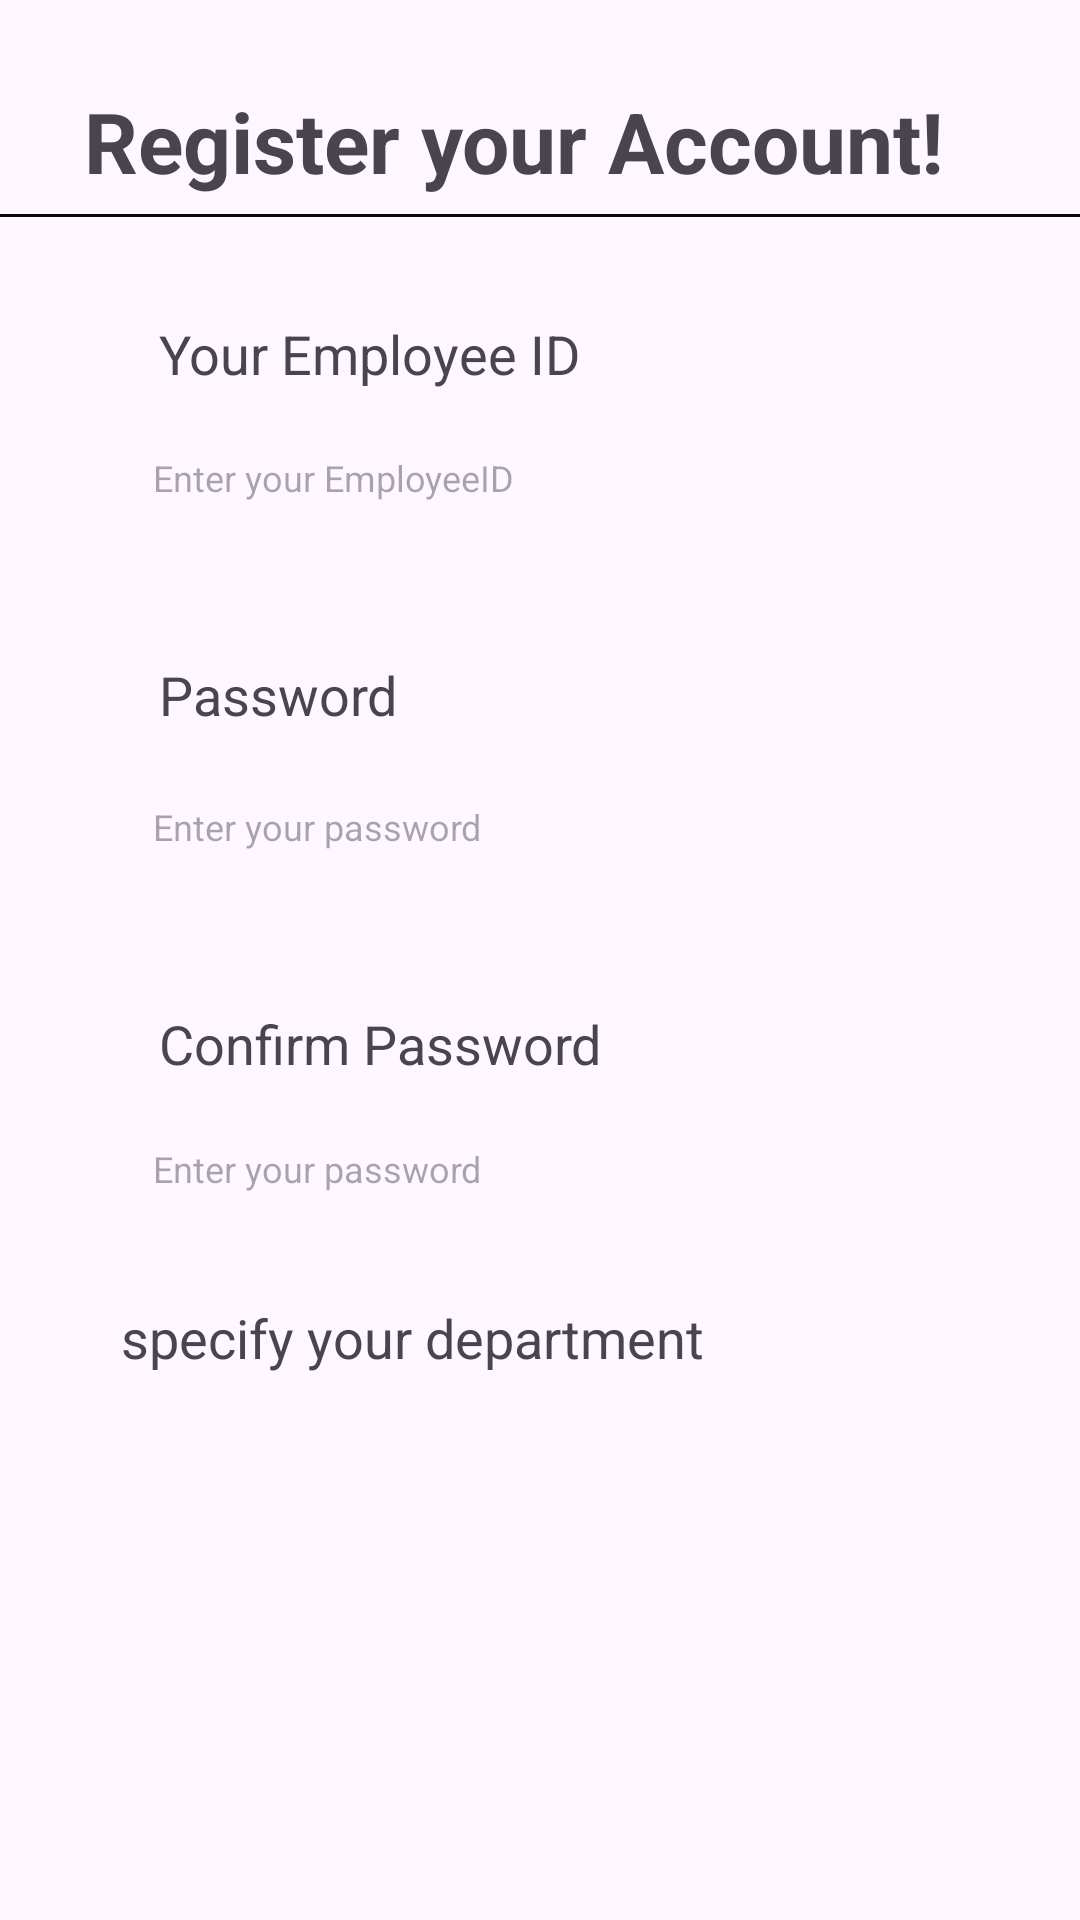

Produce the Android XML layout that renders to this screen, including the resource entries it uses.
<!-- AndroidManifest.xml: application theme Theme.Endore -->
<!-- res/layout/employee_register.xml -->
<?xml version="1.0" encoding="utf-8"?>
<androidx.constraintlayout.widget.ConstraintLayout xmlns:android="http://schemas.android.com/apk/res/android"
    xmlns:app="http://schemas.android.com/apk/res-auto"
    xmlns:tools="http://schemas.android.com/tools"
    android:id="@+id/main"
    android:layout_width="match_parent"
    android:layout_height="match_parent"
    tools:context=".employeeSide.EmployeeRegister">



    <TextView
        android:id="@+id/register_your_account"
        android:layout_width="wrap_content"
        android:layout_height="wrap_content"
        android:text="Register your Account!"
        android:textSize="28sp"
        android:textStyle="bold"
        android:layout_marginLeft="20dp"
        android:layout_marginBottom="320dp"

        app:layout_constraintBottom_toBottomOf="parent"
        app:layout_constraintTop_toTopOf="parent"
        app:layout_constraintHorizontal_bias="0.15"
        app:layout_constraintVertical_bias="0.1"
        app:layout_constraintStart_toStartOf="parent"
        app:layout_constraintEnd_toEndOf="parent"
        >

    </TextView>

    <ImageView
        android:id="@+id/dashed_line"
        android:layout_width="360dp"
        android:layout_height="1dp"
        android:background="#090909"
        android:padding="8dp"

        app:layout_constraintBottom_toBottomOf="parent"
        app:layout_constraintEnd_toEndOf="parent"
        app:layout_constraintHorizontal_bias="0.49"
        app:layout_constraintStart_toStartOf="parent"
        app:layout_constraintTop_toBottomOf="@id/register_your_account"
        app:layout_constraintVertical_bias="0.01">

    </ImageView>


    <TextView
        android:id="@+id/email"
        android:layout_width="wrap_content"
        android:layout_height="wrap_content"
        android:text="Your Employee ID"
        android:textSize="18dp"
        android:layout_marginTop="40dp"
        android:layout_marginLeft="53dp"

        app:layout_constraintStart_toStartOf="parent"
        app:layout_constraintEnd_toEndOf="parent"
        app:layout_constraintHorizontal_bias="0.0"
        app:layout_constraintVertical_bias="0.0"
        app:layout_constraintTop_toBottomOf="@id/register_your_account"
        app:layout_constraintBottom_toBottomOf="parent"


        >

    </TextView>

    <EditText
        android:id="@+id/enter_EmployeeId"
        android:layout_width="match_parent"
        android:layout_height="40dp"
        android:paddingStart="5dp"
        android:hint="  Enter your EmployeeID"
        android:textSize="12dp"
        android:layout_marginLeft="40dp"
        android:layout_marginRight="40dp"
        android:background="@drawable/edit_text_transparent"

        app:layout_constraintStart_toStartOf="parent"
        app:layout_constraintEnd_toEndOf="parent"
        app:layout_constraintHorizontal_bias="0.19"
        app:layout_constraintVertical_bias="0.02"
        app:layout_constraintTop_toBottomOf="@id/email"
        app:layout_constraintBottom_toBottomOf="parent"
        >

    </EditText>

    <TextView
        android:id="@+id/password"
        android:layout_width="wrap_content"
        android:layout_height="wrap_content"
        android:text="Password"
        android:textSize="18dp"
        android:layout_marginTop="40dp"
        android:layout_marginLeft="53dp"


        app:layout_constraintStart_toStartOf="parent"
        app:layout_constraintEnd_toEndOf="parent"
        app:layout_constraintHorizontal_bias="0.0"
        app:layout_constraintVertical_bias="0.0"
        app:layout_constraintTop_toBottomOf="@id/enter_EmployeeId"
        app:layout_constraintBottom_toBottomOf="parent"
        >

    </TextView>

    <EditText
        android:id="@+id/enter_password"
        android:layout_height="40dp"
        android:layout_width="match_parent"
        android:layout_marginRight="40dp"

        android:layout_marginLeft="40dp"
        android:layout_marginTop="5dp"
        android:paddingStart="5dp"
        android:hint="  Enter your password"
        android:textSize="12dp"
        android:background="@drawable/edit_text_transparent"

        app:layout_constraintStart_toStartOf="parent"
        app:layout_constraintEnd_toEndOf="parent"
        app:layout_constraintHorizontal_bias="0.19"
        app:layout_constraintVertical_bias="0.02"
        app:layout_constraintTop_toBottomOf="@+id/password"
        app:layout_constraintBottom_toBottomOf="parent"
        >

    </EditText>

    <TextView
        android:id="@+id/confirm_password"
        android:layout_width="wrap_content"
        android:layout_height="wrap_content"
        android:text="Confirm Password"
        android:textSize="18dp"
        android:layout_marginTop="40dp"
        android:layout_marginLeft="53dp"


        app:layout_constraintStart_toStartOf="parent"
        app:layout_constraintEnd_toEndOf="parent"
        app:layout_constraintHorizontal_bias="0.0"
        app:layout_constraintVertical_bias="0.0"
        app:layout_constraintTop_toBottomOf="@id/enter_password"
        app:layout_constraintBottom_toBottomOf="parent"
        >

    </TextView>

    <EditText
        android:id="@+id/confirm_password_edit"
        android:layout_height="40dp"
        android:layout_width="match_parent"
        android:layout_marginRight="40dp"

        android:layout_marginLeft="40dp"
        android:layout_marginTop="5dp"
        android:paddingStart="5dp"
        android:hint="  Enter your password"
        android:textSize="12dp"
        android:background="@drawable/edit_text_transparent"

        app:layout_constraintStart_toStartOf="parent"
        app:layout_constraintEnd_toEndOf="parent"
        app:layout_constraintHorizontal_bias="0.19"
        app:layout_constraintVertical_bias="0.02"
        app:layout_constraintTop_toBottomOf="@+id/confirm_password"
        app:layout_constraintBottom_toBottomOf="parent"
        >

    </EditText>




    <androidx.appcompat.widget.AppCompatImageButton
        android:id="@+id/back_btn"
        android:layout_width="62dp"
        android:layout_height="62dp"
        android:layout_alignParentBottom="true"
        android:layout_marginTop="660dp"
        android:layout_marginStart="20dp"
        android:background="@null"
        android:src="@drawable/back_btn"

        app:layout_constraintEnd_toEndOf="parent"
        app:layout_constraintHorizontal_bias="0.0"
        app:layout_constraintStart_toStartOf="parent"
        app:layout_constraintTop_toTopOf="parent"
        app:layout_constraintBottom_toBottomOf="parent">

    </androidx.appcompat.widget.AppCompatImageButton>


    <TextView
        android:id="@+id/specify_your_department"
        android:layout_width="wrap_content"
        android:layout_height="wrap_content"
        android:layout_marginTop="64dp"
        android:text="specify your department"
        android:textSize="18dp"
        app:layout_constraintBaseline_toBottomOf="parent"
        app:layout_constraintEnd_toEndOf="parent"
        app:layout_constraintHorizontal_bias="0.243"
        app:layout_constraintStart_toStartOf="parent"
        app:layout_constraintTop_toTopOf="@+id/confirm_password_edit"
        tools:ignore="MissingConstraints" />

    <Spinner
        android:id="@+id/lang_spinner"
        android:layout_width="229dp"
        android:layout_height="35dp"
        android:background="@drawable/edit_text_transparent"
        android:drawablePadding="10dp"
        android:paddingStart="5dp"

        app:layout_constraintBottom_toBottomOf="parent"
        app:layout_constraintEnd_toEndOf="parent"
        app:layout_constraintHorizontal_bias="0.0"
        app:layout_constraintStart_toStartOf="@id/specify_your_department"
        app:layout_constraintTop_toTopOf="parent"
        app:layout_constraintVertical_bias="0.693" />

    <androidx.appcompat.widget.AppCompatImageButton
        android:id="@+id/next_btn"
        android:layout_width="62dp"
        android:layout_height="62dp"
        android:layout_alignParentRight="true"
        android:layout_alignParentBottom="true"
        android:layout_marginTop="660dp"
        android:layout_marginEnd="20dp"
        android:background="@null"
        android:src="@drawable/next_btn"

        app:layout_constraintEnd_toEndOf="parent"
        app:layout_constraintHorizontal_bias="1.0"
        app:layout_constraintStart_toStartOf="parent"
        app:layout_constraintTop_toTopOf="parent"
        app:layout_constraintBottom_toBottomOf="parent">


    </androidx.appcompat.widget.AppCompatImageButton>


</androidx.constraintlayout.widget.ConstraintLayout>
<!-- resources referenced by this layout -->
<resources>
  <!-- drawable back_btn (drawable) -->
  <vector xmlns:android="http://schemas.android.com/apk/res/android"
      android:width="30dp"
      android:height="19dp"
      android:viewportWidth="20"
      android:viewportHeight="12">
    <path
        android:pathData="M2,12H0V0H2V12ZM10,12L4,6L10,0L11.4,1.4L7.825,5H20V7H7.825L11.425,10.6L10,12Z"
        android:fillColor="#090909"/>
  </vector>
  <!-- drawable next_btn (drawable) -->
  <vector xmlns:android="http://schemas.android.com/apk/res/android"
      android:width="30dp"
      android:height="19dp"
      android:viewportWidth="20"
      android:viewportHeight="12">
    <path
        android:pathData="M18,0H20V12H18V0ZM10,0L16,6L10,12L8.6,10.6L12.175,7L0,7V5L12.175,5L8.575,1.4L10,0Z"
        android:fillColor="#090909"/>
  </vector>
  <style name="Theme.Endore" parent="Base.Theme.Endore" />
  <style name="Base.Theme.Endore" parent="Theme.Material3.DayNight.NoActionBar">
          
          
      </style>
</resources>
